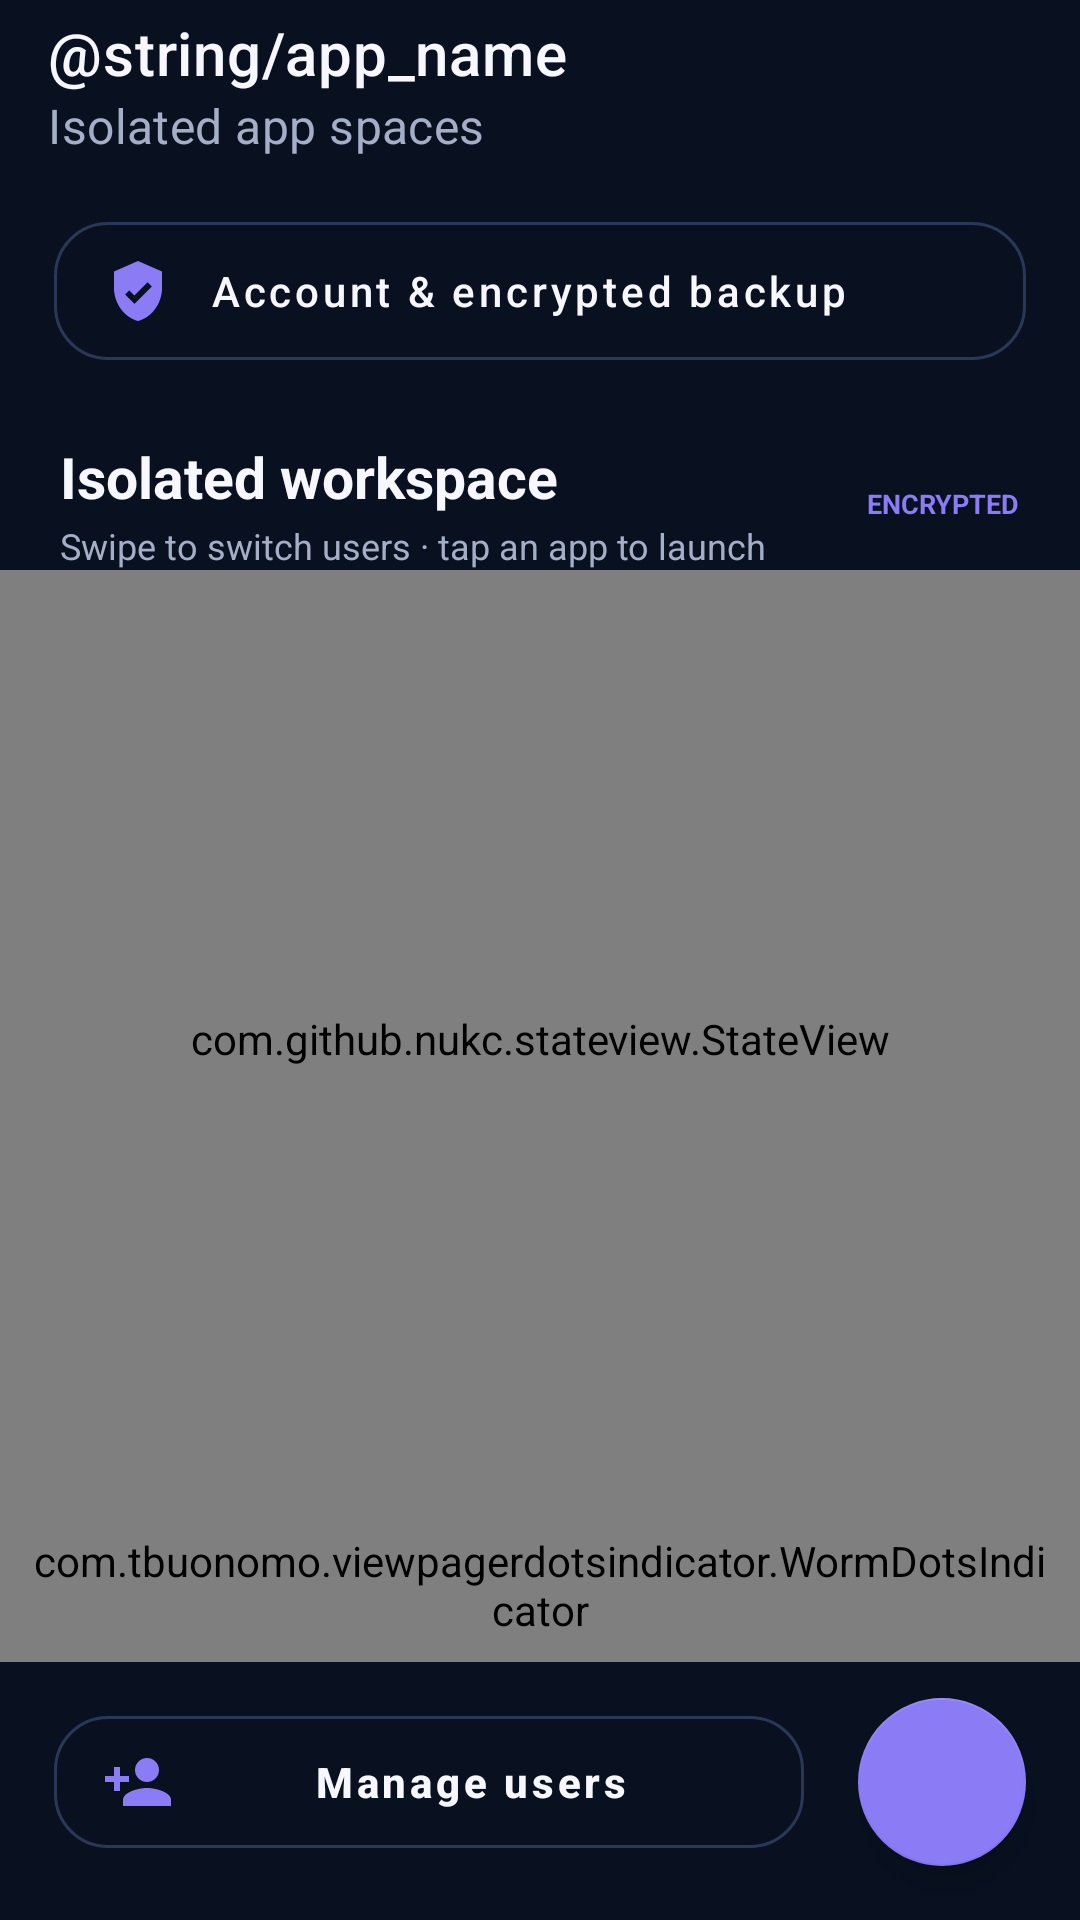

Produce the Android XML layout that renders to this screen, including the resource entries it uses.
<!-- AndroidManifest.xml: application theme Theme.BlackBox -->
<!-- res/layout/activity_main.xml -->
<?xml version="1.0" encoding="utf-8"?>
<androidx.constraintlayout.widget.ConstraintLayout xmlns:android="http://schemas.android.com/apk/res/android"
    xmlns:app="http://schemas.android.com/apk/res-auto"
    xmlns:tools="http://schemas.android.com/tools"
    android:layout_width="match_parent" android:layout_height="match_parent"
    android:background="@color/blackbox_background" tools:context=".view.main.MainActivity">

    <include android:id="@+id/toolbar_layout" layout="@layout/view_toolbar"
        android:layout_width="match_parent" android:layout_height="wrap_content"
        app:layout_constraintTop_toTopOf="parent" />

    <com.google.android.material.button.MaterialButton
        android:id="@+id/accountBackup" style="@style/Widget.MaterialComponents.Button.OutlinedButton"
        android:layout_width="0dp" android:layout_height="58dp"
        android:layout_marginStart="18dp" android:layout_marginTop="12dp" android:layout_marginEnd="18dp"
        android:gravity="center_vertical|start" android:paddingHorizontal="16dp"
        android:text="Account &amp; encrypted backup" android:textAllCaps="false"
        android:textColor="@color/blackbox_text" android:textSize="14sp"
        app:cornerRadius="18dp" app:icon="@drawable/ic_security"
        app:iconPadding="12dp" app:iconTint="@color/blackbox_accent"
        app:strokeColor="@color/blackbox_border"
        app:layout_constraintEnd_toEndOf="parent" app:layout_constraintStart_toStartOf="parent"
        app:layout_constraintTop_toBottomOf="@id/toolbar_layout" />

    <LinearLayout android:id="@+id/workspaceHeader" android:layout_width="0dp"
        android:layout_height="wrap_content" android:layout_marginStart="20dp"
        android:layout_marginTop="20dp" android:layout_marginEnd="20dp"
        android:gravity="center_vertical" android:orientation="horizontal"
        app:layout_constraintEnd_toEndOf="parent" app:layout_constraintStart_toStartOf="parent"
        app:layout_constraintTop_toBottomOf="@id/accountBackup">
        <LinearLayout android:layout_width="0dp" android:layout_height="wrap_content"
            android:layout_weight="1" android:orientation="vertical">
            <TextView android:layout_width="wrap_content" android:layout_height="wrap_content"
                android:text="Isolated workspace" android:textColor="@color/blackbox_text"
                android:textSize="19sp" android:textStyle="bold" />
            <TextView android:layout_width="wrap_content" android:layout_height="wrap_content"
                android:layout_marginTop="2dp" android:text="Swipe to switch users · tap an app to launch"
                android:textColor="@color/blackbox_muted" android:textSize="12sp" />
        </LinearLayout>
        <TextView android:layout_width="wrap_content" android:layout_height="wrap_content"
            android:text="ENCRYPTED" android:textColor="@color/blackbox_accent"
            android:textSize="9sp" android:textStyle="bold" />
    </LinearLayout>

    <com.github.nukc.stateview.StateView android:id="@+id/stateView"
        android:layout_width="0dp" android:layout_height="0dp"
        app:layout_constraintBottom_toTopOf="@id/dots_indicator"
        app:layout_constraintEnd_toEndOf="parent" app:layout_constraintStart_toStartOf="parent"
        app:layout_constraintTop_toBottomOf="@id/workspaceHeader" />

    <androidx.viewpager2.widget.ViewPager2 android:id="@+id/viewPager"
        android:layout_width="0dp" android:layout_height="0dp"
        android:layout_marginTop="8dp"
        app:layout_constraintBottom_toTopOf="@id/dots_indicator"
        app:layout_constraintEnd_toEndOf="parent" app:layout_constraintStart_toStartOf="parent"
        app:layout_constraintTop_toBottomOf="@id/workspaceHeader" />

    <com.tbuonomo.viewpagerdotsindicator.WormDotsIndicator android:id="@+id/dots_indicator"
        android:layout_width="wrap_content" android:layout_height="wrap_content"
        android:layout_marginBottom="12dp" android:padding="8dp"
        app:dotsColor="@color/blackbox_border" app:dotsCornerRadius="8dp"
        app:dotsSize="8dp" app:dotsSpacing="4dp" app:dotsWidthFactor="2.5"
        app:progressMode="true" app:selectedDotColor="@color/blackbox_accent"
        app:layout_constraintBottom_toTopOf="@id/manageUsers"
        app:layout_constraintEnd_toEndOf="parent" app:layout_constraintStart_toStartOf="parent" />

    <com.google.android.material.button.MaterialButton android:id="@+id/manageUsers"
        style="@style/Widget.MaterialComponents.Button.OutlinedButton"
        android:layout_width="0dp" android:layout_height="56dp"
        android:layout_marginStart="18dp" android:layout_marginEnd="92dp" android:layout_marginBottom="18dp"
        android:text="Manage users" android:textAllCaps="false" android:textColor="@color/blackbox_text"
        android:textStyle="bold" app:cornerRadius="18dp" app:icon="@drawable/ic_person_add"
        app:iconTint="@color/blackbox_accent" app:strokeColor="@color/blackbox_border"
        app:layout_constraintBottom_toBottomOf="parent" app:layout_constraintStart_toStartOf="parent"
        app:layout_constraintEnd_toEndOf="parent" />

    <com.google.android.material.floatingactionbutton.FloatingActionButton android:id="@+id/fab"
        android:layout_width="56dp" android:layout_height="56dp"
        android:layout_marginEnd="18dp" android:layout_marginBottom="18dp"
        android:contentDescription="Add app to this user" android:src="@drawable/ic_add"
        app:backgroundTint="@color/blackbox_accent" app:tint="@color/blackbox_ink"
        app:layout_constraintBottom_toBottomOf="parent" app:layout_constraintEnd_toEndOf="parent" />
</androidx.constraintlayout.widget.ConstraintLayout>
<!-- res/layout/view_toolbar.xml (included above) -->
<?xml version="1.0" encoding="utf-8"?>
<com.google.android.material.appbar.MaterialToolbar xmlns:android="http://schemas.android.com/apk/res/android"
    xmlns:app="http://schemas.android.com/apk/res-auto" android:id="@+id/toolbar"
    android:layout_width="match_parent" android:layout_height="76dp"
    android:background="@color/blackbox_background" android:paddingStart="8dp" android:paddingEnd="8dp"
    android:theme="@style/ToolBarColorStyle" app:subtitle="Isolated app spaces"
    app:subtitleTextColor="@color/blackbox_muted" app:title="@string/app_name"
    app:titleTextColor="@color/blackbox_text" />
<!-- resources referenced by this layout -->
<resources>
  <color name="blackbox_accent">#8B7CF6</color>
  <color name="blackbox_background">#091121</color>
  <color name="blackbox_border">#2A3857</color>
  <color name="blackbox_ink">#17132D</color>
  <color name="blackbox_muted">#A4AEC6</color>
  <color name="blackbox_text">#F6F7FF</color>
  <!-- drawable ic_person_add (drawable) -->
  <?xml version="1.0" encoding="utf-8"?>
  <vector xmlns:android="http://schemas.android.com/apk/res/android"
      android:width="24dp" android:height="24dp" android:viewportWidth="24" android:viewportHeight="24">
      <path android:fillColor="#8B7CF6"
          android:pathData="M15,12c2.2,0 4,-1.8 4,-4s-1.8,-4 -4,-4 -4,1.8 -4,4 1.8,4 4,4zM6,10V7H4v3H1v2h3v3h2v-3h3v-2H6zM15,14c-2.7,0 -8,1.3 -8,4v2h16v-2c0,-2.7 -5.3,-4 -8,-4z" />
  </vector>
  <!-- drawable ic_security (drawable) -->
  <?xml version="1.0" encoding="utf-8"?>
  <vector xmlns:android="http://schemas.android.com/apk/res/android"
      android:width="24dp" android:height="24dp" android:viewportWidth="24" android:viewportHeight="24">
      <path android:fillColor="#8B7CF6"
          android:pathData="M12,2L4,5.5V11c0,5.1 3.4,9.8 8,11 4.6,-1.2 8,-5.9 8,-11V5.5L12,2zM10.8,16.3l-3.1,-3.1 1.4,-1.4 1.7,1.7 4.4,-4.4 1.4,1.4 -5.8,5.8z" />
  </vector>
  <string name="app_name">BlackBox</string>
  <style name="ToolBarColorStyle" parent="ThemeOverlay.AppCompat.ActionBar">
          <item name="actionMenuTextColor">@color/white</item>
          <item name="colorControlNormal">@color/white</item>
  
          <item name="android:forceDarkAllowed" tools:targetApi="q">false</item>
      </style>
  <style name="Theme.BlackBox" parent="Theme.MaterialComponents.Light.NoActionBar">
          
          <item name="colorPrimary">@color/primary</item>
          <item name="colorPrimaryVariant">@color/primary_dark</item>
          <item name="colorOnPrimary">@color/white</item>
          
          <item name="colorSecondary">@color/primary_light</item>
          <item name="colorSecondaryVariant">@color/primary</item>
          <item name="colorOnSecondary">@color/white</item>
          
          <item name="android:statusBarColor" tools:targetApi="l">?attr/colorPrimaryVariant</item>
          <item name="android:navigationBarColor">@color/blackbox_background</item>
          <item name="android:windowBackground">@color/blackbox_background</item>
          <item name="android:windowLightStatusBar">false</item>
          
  
          <item name="actionMenuTextColor">@color/primary_text</item>
  
          <item name="android:forceDarkAllowed" tools:targetApi="q">false</item>
      </style>
  <color name="white">#FFFFFFFF</color>
  <color name="primary">#111B32</color>
  <color name="primary_dark">#091121</color>
  <color name="primary_light">#8B7CF6</color>
  <color name="primary_text">#212121</color>
</resources>
